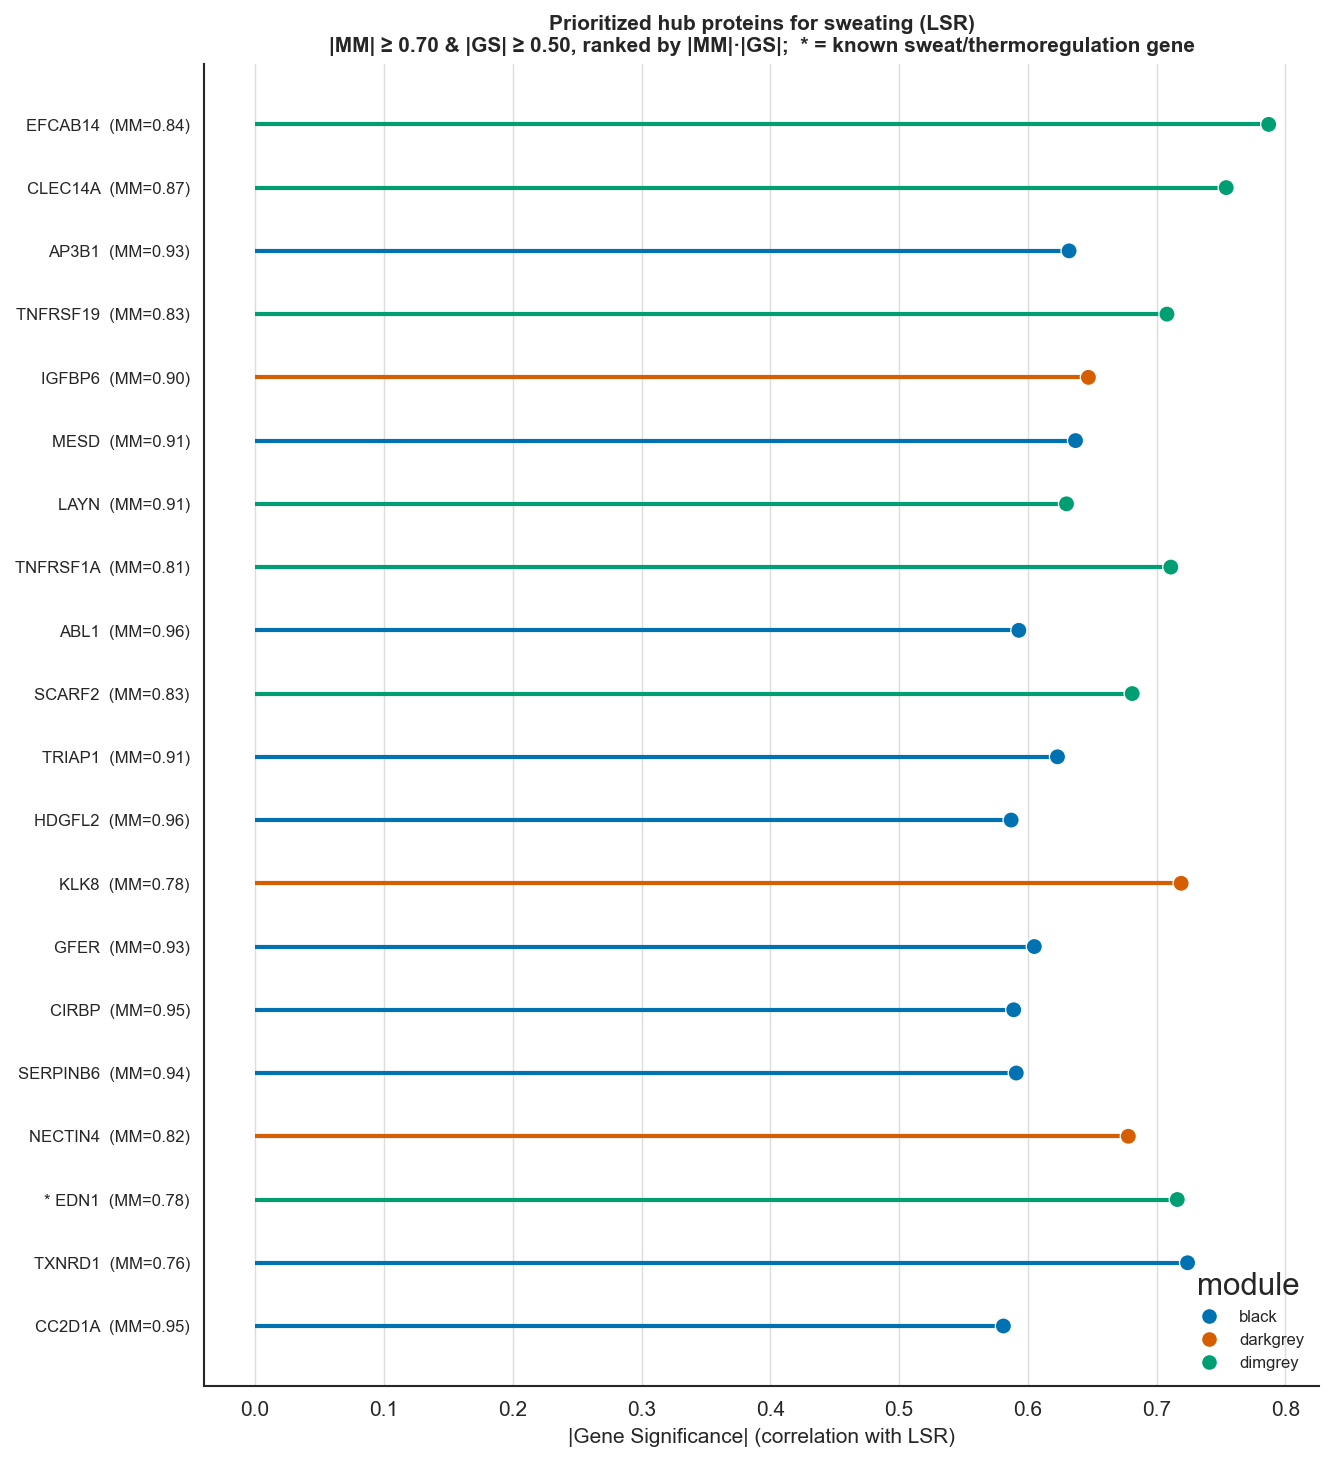

Source data for this figure (header and first rows):
protein, contrast, module, MM, GS, score, known_sweat_gene
EFCAB14, PT1/PT2, dimgrey, 0.844, 0.787, 0.664, False
CLEC14A, PT1/PT2, dimgrey, 0.868, 0.754, 0.654, False
AP3B1, PR2/PT2, black, 0.926, 0.632, 0.586, False
TNFRSF19, PT1/PT2, dimgrey, 0.826, 0.708, 0.585, False
IGFBP6, PT1/PT2, darkgrey, 0.903, 0.647, 0.584, False
MESD, PR2/PT2, black, 0.913, 0.637, 0.582, False
LAYN, PT1/PT2, dimgrey, 0.914, 0.63, 0.576, False
TNFRSF1A, PT1/PT2, dimgrey, 0.805, 0.711, 0.572, False
ABL1, PR2/PT2, black, 0.963, 0.593, 0.571, False
SCARF2, PT1/PT2, dimgrey, 0.833, 0.681, 0.567, False
TRIAP1, PR2/PT2, black, 0.91, 0.623, 0.567, False
HDGFL2, PR2/PT2, black, 0.962, 0.587, 0.565, False
KLK8, PT1/PT2, darkgrey, 0.781, 0.719, 0.562, False
GFER, PR2/PT2, black, 0.929, 0.605, 0.562, False
CIRBP, PR2/PT2, black, 0.948, 0.589, 0.558, False
SERPINB6, PR2/PT2, black, 0.944, 0.591, 0.558, False
NECTIN4, PT1/PT2, darkgrey, 0.819, 0.678, 0.556, False
EDN1, PT1/PT2, dimgrey, 0.775, 0.716, 0.555, True
TXNRD1, PR2/PT2, black, 0.764, 0.724, 0.553, False
CC2D1A, PR2/PT2, black, 0.951, 0.581, 0.552, False
MYO9B, PR2/PT2, black, 0.927, 0.592, 0.549, False
BIN2, PR2/PT2, black, 0.918, 0.597, 0.548, False
HARS1, PR2/PT2, black, 0.919, 0.586, 0.539, False
SNAP29, PR2/PT2, black, 0.966, 0.557, 0.537, False
STX7, PR2/PT2, black, 0.952, 0.564, 0.537, False
NECTIN2, PT1/PT2, dimgrey, 0.841, 0.638, 0.537, False
YES1, PR2/PT2, black, 0.964, 0.557, 0.537, False
CD99, PT1/PT2, darkgrey, 0.915, 0.586, 0.536, False
MYDGF, PR2/PT2, black, 0.941, 0.57, 0.536, False
OXCT1, PR2/PT2, black, 0.862, 0.62, 0.535, False
FAM3C, PT1/PT2, dimgrey, 0.788, 0.679, 0.535, False
FAM172A, PR2/PT2, black, 0.926, 0.578, 0.535, False
DUT, PR2/PT2, black, 0.937, 0.569, 0.533, False
L3HYPDH, PR2/PT2, black, 0.814, 0.655, 0.533, False
ARF6, PR2/PT2, black, 0.939, 0.566, 0.532, False
CRKL, PR2/PT2, black, 0.949, 0.56, 0.532, False
TXNDC5, PR2/PT2, black, 0.953, 0.556, 0.53, False
CMC1, PR2/PT2, black, 0.943, 0.562, 0.53, False
ERP29, PR2/PT2, black, 0.947, 0.56, 0.53, False
SCN4B, PT1/PT2, darkgrey, 0.896, 0.592, 0.53, False
QSOX1, PT1/PT2, darkgrey, 0.91, 0.582, 0.529, False
EBAG9, PR2/PT2, black, 0.954, 0.555, 0.529, False
CKB, PT1/PT2, darkgrey, 0.77, 0.685, 0.528, False
HPCAL1, PR2/PT2, black, 0.915, 0.576, 0.527, False
ASRGL1, PR2/PT2, black, 0.879, 0.599, 0.527, False
SNAP23, PR2/PT2, black, 0.946, 0.557, 0.527, False
PPCDC, PR2/PT2, black, 0.821, 0.642, 0.527, False
FKBP5, PR2/PT2, black, 0.969, 0.544, 0.527, False
HSPG2, PT1/PT2, dimgrey, 0.792, 0.665, 0.527, False
ATP5IF1, PR2/PT2, black, 0.924, 0.569, 0.526, False
TOMM20, PR2/PT2, black, 0.911, 0.577, 0.526, False
PPIB, PR2/PT2, black, 0.924, 0.569, 0.526, False
PLEKHO1, PR2/PT2, black, 0.901, 0.582, 0.525, False
FIS1, PR2/PT2, black, 0.811, 0.648, 0.525, False
DNAJC6, PR2/PT2, black, 0.925, 0.567, 0.524, False
MARS1, PR2/PT2, black, 0.941, 0.557, 0.524, False
APOA4, PT1/PT2, dimgrey, 0.871, 0.602, 0.524, False
DBH, PT1/PT2, darkgrey, 0.843, 0.619, 0.522, False
DNAJB14, PR2/PT2, black, 0.95, 0.549, 0.522, False
CCL16, PT1/PT2, dimgrey, 0.755, 0.691, 0.521, False
... 205 more rows
